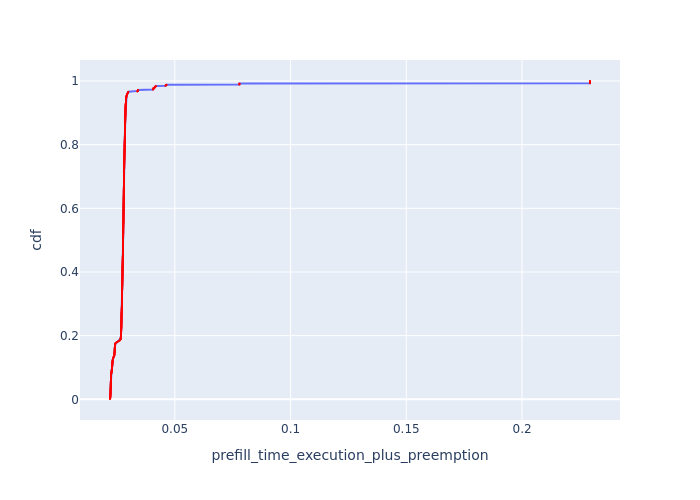

The table this chart was drawn from, first rows:
Request Id, prefill_time_execution_plus_preemption, cdf
0_868, 0.02199, 0.001
0_675, 0.022, 0.002
0_386, 0.02205, 0.003
0_832, 0.02209, 0.004
0_700, 0.02209, 0.005
0_994, 0.0221, 0.006
0_756, 0.02211, 0.007
0_71, 0.02213, 0.008
0_925, 0.02214, 0.009
0_845, 0.02215, 0.01
0_986, 0.02215, 0.011
0_408, 0.02216, 0.012
0_285, 0.02217, 0.013
0_856, 0.02217, 0.014
0_90, 0.02218, 0.015
0_656, 0.02218, 0.016
0_159, 0.02218, 0.017
0_200, 0.02219, 0.018
0_796, 0.0222, 0.019
0_442, 0.02222, 0.02
0_453, 0.02222, 0.021
0_283, 0.02222, 0.022
0_775, 0.02222, 0.023
0_672, 0.02222, 0.024
0_339, 0.02222, 0.025
0_620, 0.02223, 0.026
0_734, 0.02223, 0.027
0_720, 0.02224, 0.028
0_53, 0.02225, 0.029
0_713, 0.02225, 0.03
0_55, 0.02225, 0.031
0_561, 0.02225, 0.032
0_732, 0.02226, 0.033
0_284, 0.02227, 0.034
0_80, 0.02228, 0.035
0_79, 0.02228, 0.036
0_356, 0.02228, 0.037
0_225, 0.02228, 0.038
0_765, 0.02228, 0.039
0_272, 0.02229, 0.04
0_162, 0.02229, 0.041
0_852, 0.02231, 0.042
0_946, 0.02231, 0.043
0_696, 0.02231, 0.044
0_133, 0.02231, 0.045
0_834, 0.02231, 0.046
0_417, 0.02232, 0.047
0_282, 0.02232, 0.048
0_494, 0.02232, 0.049
0_523, 0.02233, 0.05
0_790, 0.02233, 0.051
0_854, 0.02234, 0.052
0_992, 0.02234, 0.053
0_592, 0.02234, 0.054
0_819, 0.02234, 0.055
0_206, 0.02234, 0.056
0_91, 0.02236, 0.057
0_224, 0.02236, 0.058
0_549, 0.02237, 0.059
0_757, 0.02237, 0.06
... 940 more rows
